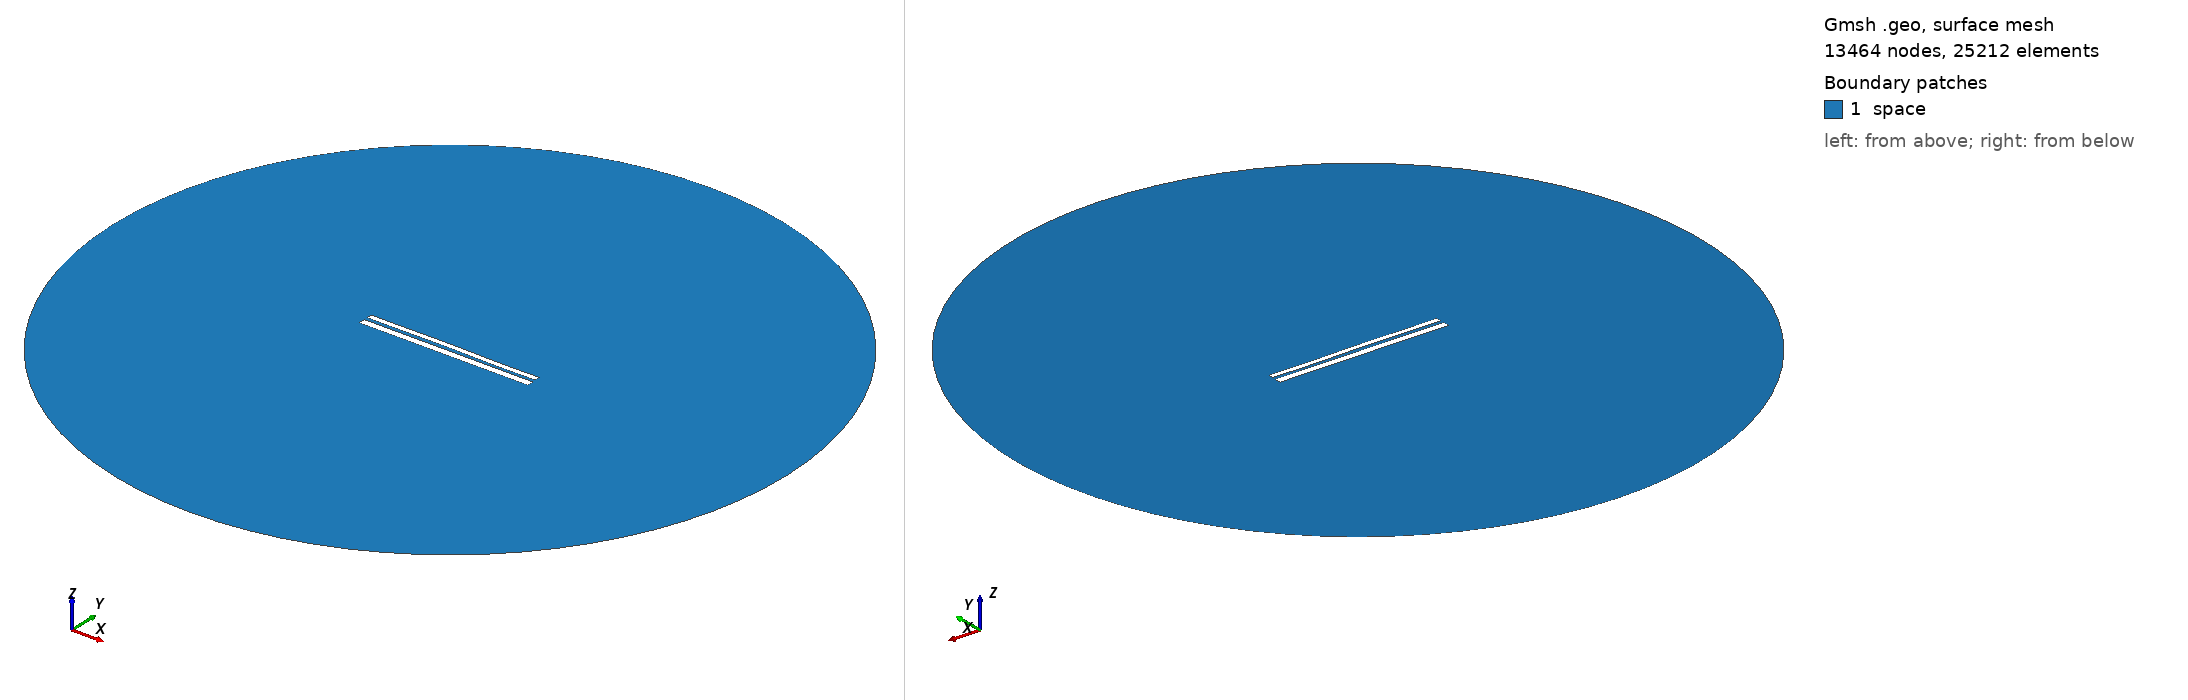

Gmsh geometry script, surface-meshed: 13464 nodes, 25212 surface elements. Boundary patches (legend numbers): 1 space. Left view from above one corner, right view from below the opposite corner. Legend entries are the model's physical surfaces. The drawing asked Gmsh for element sizes between 1% and 20% of the model's largest extent; the script's own settings can give other sizes.

=== 10092.geo (drawn) ===
//---------------------------------------
// Geometry kernel
//---------------------------------------

SetFactory("OpenCASCADE");



//---------------------------------------
// Parameters of the geometry
//---------------------------------------

// Overetch of the upper plate
overetch = 0.375;

// Distance between the plates
distance = 1.75;

// Discretization over the x axis (for the deformation)
nx = 50; 

// Length of the plate
L = 100 - overetch; 

// Number of modes
n = 4; 

// 1st mode coefficient
coeff(1) = -0.15;
beta(1) = 0.596864 * 3.1415926535 / L;

// 2nd mode coefficient
coeff(2) = 0.07499999999999998;
beta(2) = 1.49418 * 3.1415926535 / L;

// 3rd mode coefficient
coeff(3) = 0.07499999999999998;
beta(3) = 2.50025 * 3.1415926535 / L;

// 4th mode coefficient
coeff(4) = -0.075;
beta(4) = 3.49999 * 3.1415926535 / L;



//---------------------------------------
// Upper plate (deformed rectangle)
//---------------------------------------

// Coordiantes of the upper plate
xmin = -50;
xmax = 50 - overetch;

// Height of the upper plate
yheight = 4 - 2 * overetch;

// Indexes of the points
UpperID[] = {};
LowerID[] = {};
LeftID[] = {};
RightID[] = {};

// Point index
p = 1;

// Horizontal edges
For i In {1:nx}
    x = xmin + (i-1)*(xmax - xmin)/(nx-1);

    y_bottom = distance / 2 + overetch;
    For j In {1:n}
        C = (Cosh(beta(j)*L) + Cos(beta(j)*L)) / (Sinh(beta(j)*L) + Sin(beta(j)*L));
        y_bottom  = y_bottom + coeff(j) * (Cosh(beta(j)*(x+50)) - Cos(beta(j)*(x+50)) - C * (Sinh(beta(j)*(x+50)) - Sin(beta(j)*(x+50))));
    EndFor

    y_top = y_bottom + yheight;

    Point(p) = {x, y_top, 0, 1.0};
    UpperID[i] = p;
    p = p + 1;

    Point(p) = {x, y_bottom, 0, 1.0};
    LowerID[i] = p;
    p = p + 1;
EndFor

// Create point lists
UpperPts[] = {}; LowerPts[] = {};
For i In {1:nx}
  UpperPts[] += {UpperID[i]};
  LowerPts[] += {LowerID[i]};
EndFor

// Build splines
Spline(1) = {UpperPts[]};
Spline(2) = {LowerPts[]};
Line(3) = {LowerPts[nx-1], UpperPts[nx-1]};
Line(4) = {LowerPts[0], UpperPts[0]};

// Build the plane surface
Curve Loop(1) = {2, 3, -1, -4};
Plane Surface(1) = {1};



//---------------------------------------
// Lower plate (rectangle)
//---------------------------------------

// Vertices
Point(1001) = {-50, -1, 0, 1.0};
Point(1002) = { 50, -1, 0, 1.0};
Point(1003) = { 50,  -5, 0, 1.0};
Point(1004) = {-50,  -5, 0, 1.0};

// Edges
Line(5) = {1001, 1002};
Line(6) = {1002, 1003};
Line(7) = {1003, 1004};
Line(8) = {1004, 1001};

// Plane surface
Line Loop(2) = {5, 6, 7, 8};
Plane Surface(2) = {2}; 



//---------------------------------------
// Outer (fictious) boundary
//---------------------------------------

// Points
Point(1005) = {0, 0, 0};       // Center
Point(1006) = {200, 0, 0};     // Start point
Point(1007) = {0, 200, 0};     // 90 degrees
Point(1008) = {-200, 0, 0};    // 180 degrees
Point(1009) = {0, -200, 0};    // 270 degrees

// Circle arcs (each needs start, center, end)
Circle(9) = {1006, 1005, 1007};
Circle(10) = {1007, 1005, 1008};
Circle(11) = {1008, 1005, 1009};
Circle(12) = {1009, 1005, 1006};

// Plane surface for the entire domain
Curve Loop(3) = {9, 10, 11, 12};
Surface(3) = {3};

// Subtract the plates from the whole domain to obtain the actual domain where we want to solve the equations
BooleanDifference{ Surface{3}; Delete; }{ Surface{1}; Surface{2}; Delete; }




//---------------------------------------
// Transfinite Lines/Curves
//---------------------------------------

// Set the number of points on the boundaries
r = 7;

// Plates
Transfinite Curve {1, 2} = 50*r Using Progression 1;
Transfinite Curve {3, 4} = 2*r Using Progression 1;
Transfinite Line {5, 7} = 50*r Using Progression 1;
Transfinite Line {6, 8} = 2*r Using Progression 1;

// Outer boundary
Transfinite Line {9, 10, 11, 12} = 20 Using Progression 1;



//---------------------------------------
// Physical groups
//---------------------------------------                

// Physical curves (boundaries)
Physical Line("force_segment", 10) = {2};
Physical Line("upper_plate", 11) = {1, 3, 4};
Physical Line("lower_plate", 12) = {5, 6, 7, 8};
Physical Line("boundary", 20) = {9, 10, 11, 12};

// Physical Surfaces
Physical Surface("space", 30) = {3};



//---------------------------------------
// 6. Generate the Mesh
//---------------------------------------

// 2D mesh generation
Mesh 2;
